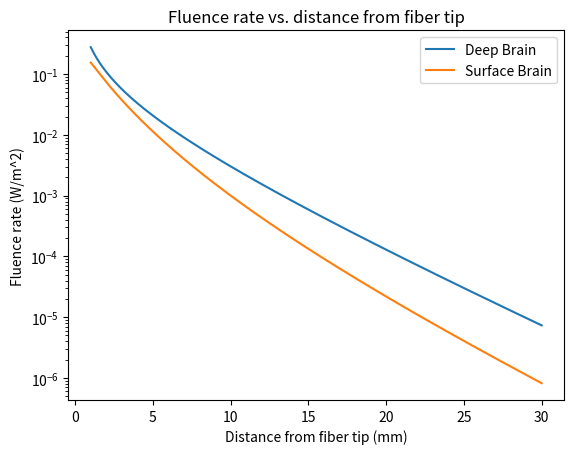

Recreate this plot in Python.
import numpy as np
import matplotlib.pyplot as plt
import math

########### Define variables ########### 

Pcw = 1.5 # power in mW
n = 1.37 # refractive index
Cn = 3E8 / n # Speed of light in medium
A = 3.2 # given
g = 0.89
mu_a = 0.02  # 1/mm
mu_s = 9
mu_s_prime = mu_s * (1 - g)  # units: 1/mm
mu_t_prime = mu_a + mu_s_prime
Phi_0 = (Cn * Pcw) / (4 * math.pi * (Cn / 3 * (mu_a + mu_s_prime))) # coefficient 
a_prime = mu_s_prime/mu_t_prime 
mu_eff = np.sqrt(3 * mu_a * (mu_a + mu_s_prime))

############ Define r ranges ############

r_min = 1.0 # in mm
r_max = 30.0  
dr = 0.1  
r_array = np.arange(r_min, r_max + dr, dr)  # for deep
r1_array = np.sqrt( (1/mu_s_prime)**2 + r_array**2 ) # for surface
r2_array = np.sqrt( (2*(2*A/(3*mu_t_prime))  + (1/mu_s_prime))**2 + r_array**2) # for surface

########### Calculate fluence rate for all r ###############

Phi_r = Phi_0 * np.exp(-mu_eff * r_array)/r_array  # calculate the fluence rate at each distance
Phi_r_surface = Phi_0*a_prime * ( np.exp(-mu_eff*r1_array)/r1_array - np.exp(-mu_eff*r2_array)/r2_array )

########### plot fluence rate vs. distance ################
fig, ax = plt.subplots()
ax.semilogy(r_array, Phi_r, label='Deep Brain')
ax.semilogy(r_array, Phi_r_surface, label='Surface Brain')
ax.set_xlabel('Distance from fiber tip (mm)')
ax.set_ylabel('Fluence rate (W/m^2)')
ax.set_title('Fluence rate vs. distance from fiber tip')
ax.legend()
plt.show()
#testing
